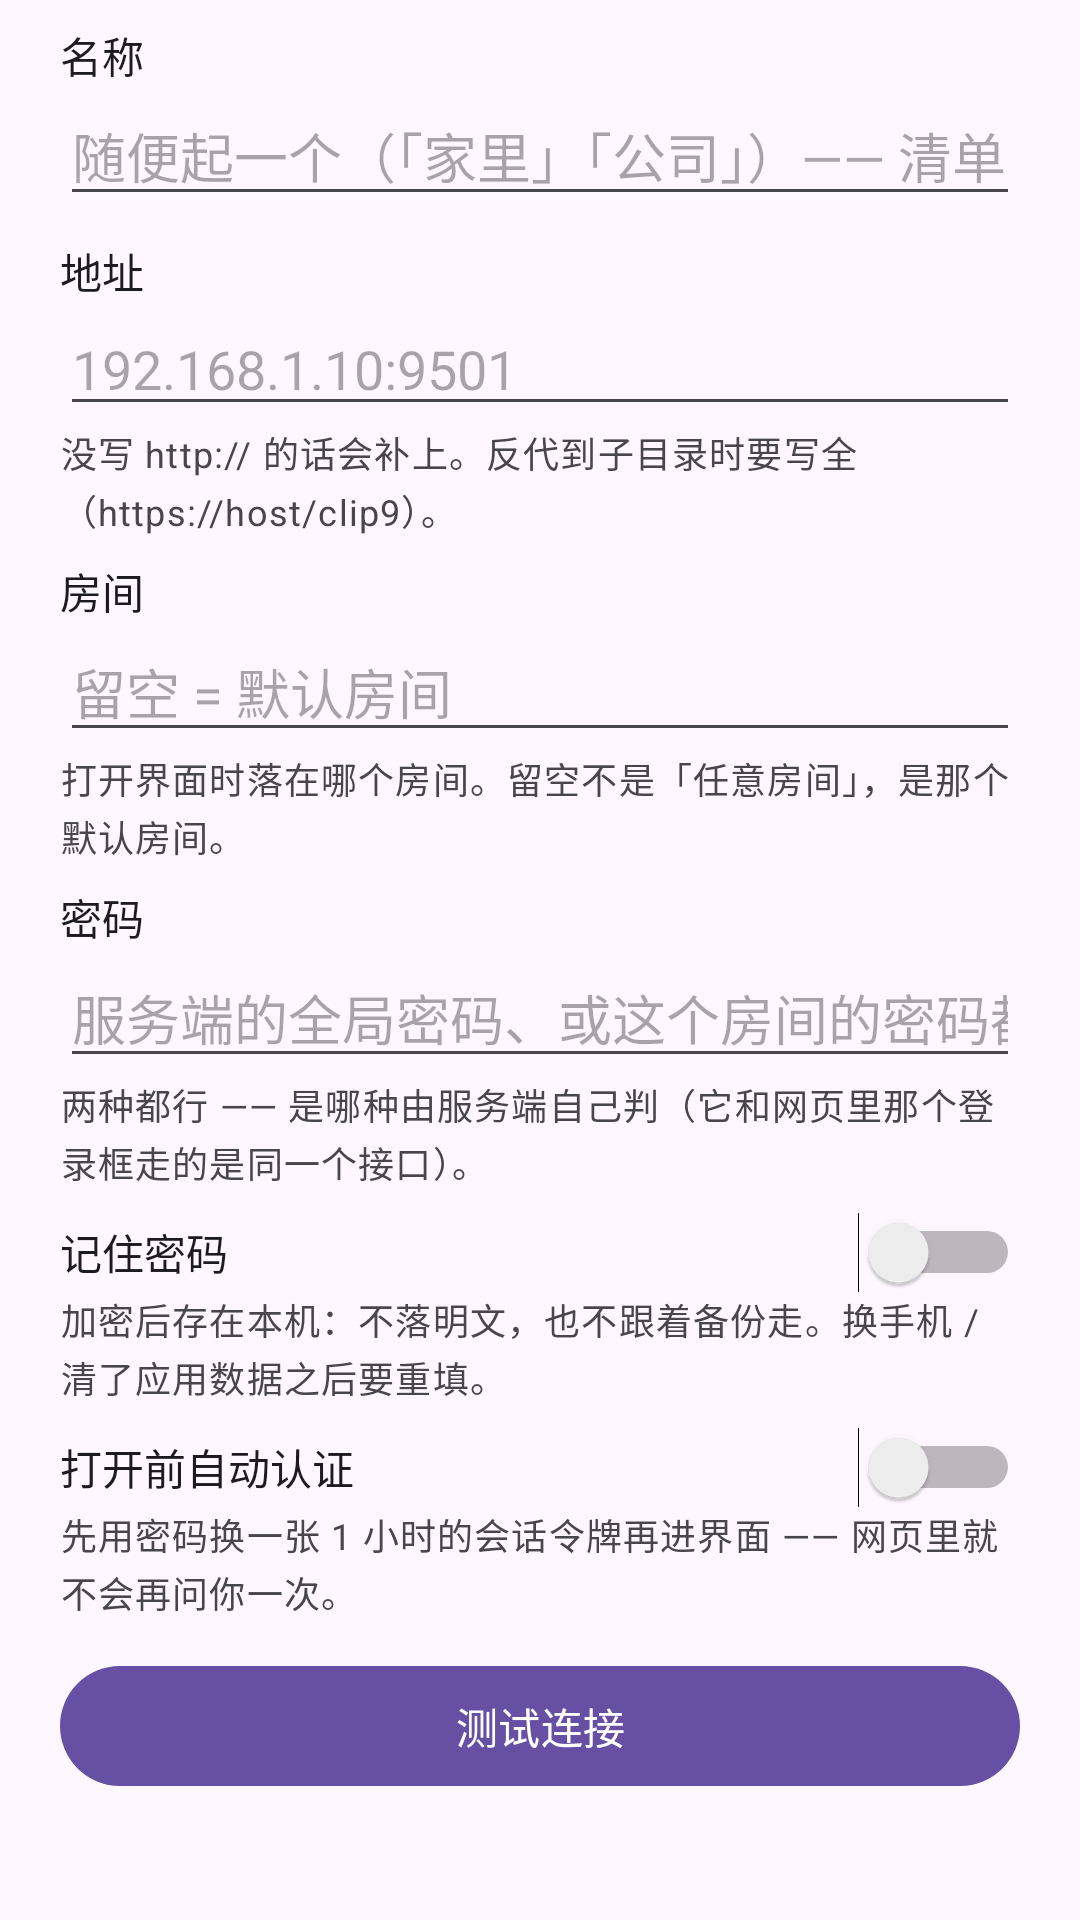

The Android layout XML behind this screen, and the referenced resources:
<!-- AndroidManifest.xml: application theme Theme.Clip9 -->
<!-- res/layout/dialog_remote_server.xml -->
<?xml version="1.0" encoding="utf-8"?>
<ScrollView xmlns:android="http://schemas.android.com/apk/res/android"
    android:layout_width="match_parent"
    android:layout_height="wrap_content">

    <LinearLayout
        android:layout_width="match_parent"
        android:layout_height="wrap_content"
        android:orientation="vertical"
        android:paddingStart="20dp"
        android:paddingEnd="20dp"
        android:paddingTop="8dp"
        android:paddingBottom="8dp">

        <TextView
            android:layout_width="match_parent"
            android:layout_height="wrap_content"
            android:text="@string/remote_name"
            android:textAppearance="?attr/textAppearanceTitleSmall" />

        <EditText
            android:id="@+id/editorName"
            android:layout_width="match_parent"
            android:layout_height="wrap_content"
            android:autofillHints=""
            android:hint="@string/remote_name_hint"
            android:imeOptions="actionNext"
            android:inputType="text" />

        <TextView
            android:layout_width="match_parent"
            android:layout_height="wrap_content"
            android:layout_marginTop="8dp"
            android:text="@string/remote_url"
            android:textAppearance="?attr/textAppearanceTitleSmall" />

        <EditText
            android:id="@+id/editorUrl"
            android:layout_width="match_parent"
            android:layout_height="wrap_content"
            android:autofillHints=""
            android:hint="@string/remote_url_hint"
            android:imeOptions="actionNext"
            android:inputType="textUri" />

        <TextView
            android:layout_width="match_parent"
            android:layout_height="wrap_content"
            android:text="@string/remote_url_note"
            android:textAppearance="?attr/textAppearanceBodySmall" />

        <TextView
            android:layout_width="match_parent"
            android:layout_height="wrap_content"
            android:layout_marginTop="8dp"
            android:text="@string/remote_room"
            android:textAppearance="?attr/textAppearanceTitleSmall" />

        <EditText
            android:id="@+id/editorRoom"
            android:layout_width="match_parent"
            android:layout_height="wrap_content"
            android:autofillHints=""
            android:hint="@string/remote_room_hint"
            android:imeOptions="actionNext"
            android:inputType="text" />

        <TextView
            android:layout_width="match_parent"
            android:layout_height="wrap_content"
            android:text="@string/remote_room_note"
            android:textAppearance="?attr/textAppearanceBodySmall" />

        <TextView
            android:layout_width="match_parent"
            android:layout_height="wrap_content"
            android:layout_marginTop="8dp"
            android:text="@string/remote_password"
            android:textAppearance="?attr/textAppearanceTitleSmall" />

        <EditText
            android:id="@+id/editorPassword"
            android:layout_width="match_parent"
            android:layout_height="wrap_content"
            android:autofillHints=""
            android:hint="@string/remote_password_hint"
            android:imeOptions="actionDone"
            android:inputType="textVisiblePassword" />

        <TextView
            android:layout_width="match_parent"
            android:layout_height="wrap_content"
            android:text="@string/remote_password_note"
            android:textAppearance="?attr/textAppearanceBodySmall" />

        <Switch
            android:id="@+id/editorRemember"
            android:layout_width="match_parent"
            android:layout_height="wrap_content"
            android:layout_marginTop="8dp"
            android:text="@string/remote_remember" />

        <TextView
            android:layout_width="match_parent"
            android:layout_height="wrap_content"
            android:text="@string/remote_remember_note"
            android:textAppearance="?attr/textAppearanceBodySmall" />

        <Switch
            android:id="@+id/editorAutoAuth"
            android:layout_width="match_parent"
            android:layout_height="wrap_content"
            android:layout_marginTop="8dp"
            android:text="@string/remote_auto_auth" />

        <TextView
            android:layout_width="match_parent"
            android:layout_height="wrap_content"
            android:text="@string/remote_auto_auth_note"
            android:textAppearance="?attr/textAppearanceBodySmall" />

        <Button
            android:id="@+id/editorTest"
            android:layout_width="match_parent"
            android:layout_height="wrap_content"
            android:layout_marginTop="12dp"
            android:text="@string/remote_test" />

        <TextView
            android:id="@+id/editorTestResult"
            android:layout_width="match_parent"
            android:layout_height="wrap_content"
            android:textAppearance="?attr/textAppearanceBodySmall"
            android:textIsSelectable="true"
            android:visibility="gone" />
    </LinearLayout>
</ScrollView>
<!-- resources referenced by this layout -->
<resources>
  <string name="remote_auto_auth">打开前自动认证</string>
  <string name="remote_auto_auth_note">先用密码换一张 1 小时的会话令牌再进界面 —— 网页里就不会再问你一次。</string>
  <string name="remote_name">名称</string>
  <string name="remote_name_hint">随便起一个（「家里」「公司」）—— 清单里靠它认。</string>
  <string name="remote_password">密码</string>
  <string name="remote_password_hint">服务端的全局密码、或这个房间的密码都行</string>
  <string name="remote_password_note">两种都行 —— 是哪种由服务端自己判（它和网页里那个登录框走的是同一个接口）。</string>
  <string name="remote_remember">记住密码</string>
  <string name="remote_remember_note">加密后存在本机：不落明文，也不跟着备份走。换手机 / 清了应用数据之后要重填。</string>
  <string name="remote_room">房间</string>
  <string name="remote_room_hint">留空 = 默认房间</string>
  <string name="remote_room_note">打开界面时落在哪个房间。留空不是「任意房间」，是那个默认房间。</string>
  <string name="remote_test">测试连接</string>
  <string name="remote_url">地址</string>
  <string name="remote_url_hint">192.168.1.10:9501</string>
  <string name="remote_url_note">没写 http:// 的话会补上。反代到子目录时要写全（https://host/clip9）。</string>
  <style name="Theme.Clip9" parent="Base.Theme.Clip9" />
  <style name="Base.Theme.Clip9" parent="Theme.Material3.DayNight.NoActionBar" />
</resources>
